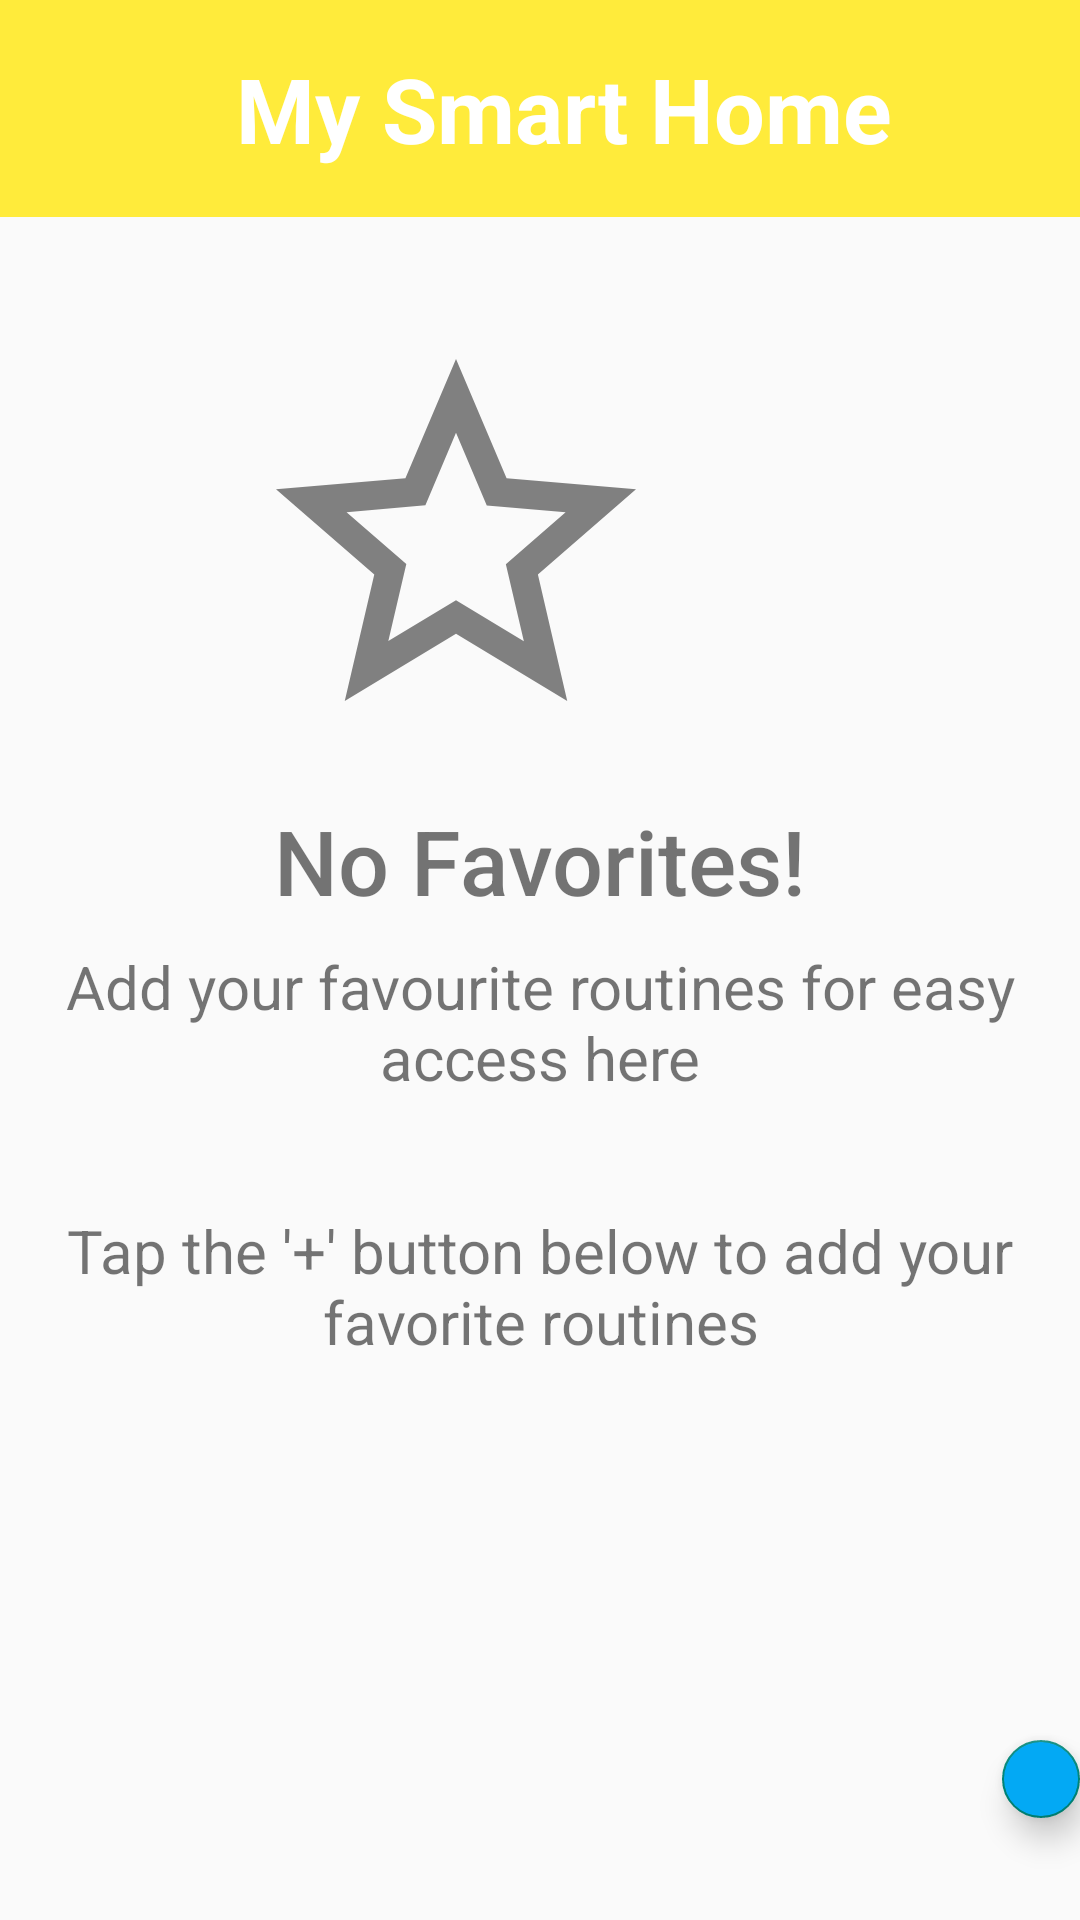

Layout XML and referenced resources for this Android screen:
<!-- AndroidManifest.xml: application theme Theme.MySmartHome -->
<!-- res/layout/fragment_favourites.xml -->
<?xml version="1.0" encoding="utf-8"?>
<RelativeLayout xmlns:android="http://schemas.android.com/apk/res/android"
    xmlns:app="http://schemas.android.com/apk/res-auto"
    xmlns:tools="http://schemas.android.com/tools"
    android:layout_width="match_parent"
    android:layout_height="match_parent"
    tools:context=".Favourites"
    >
    


    <LinearLayout
        android:layout_width="match_parent"
        android:layout_height="wrap_content"
        android:orientation="vertical">


        <androidx.appcompat.widget.Toolbar
            android:layout_width="match_parent"
            android:layout_height="wrap_content"
            android:background="@color/yellow"

            >

            <TextView
                android:layout_width="match_parent"
                android:layout_height="wrap_content"
                android:text="My Smart Home"
                android:textSize="30sp"
                android:padding="16dp"
                android:gravity="center"
                android:drawableRight="@drawable/baseline_mode_edit_24"
                android:textColor="@color/white"
                android:textStyle="bold">

            </TextView>
        </androidx.appcompat.widget.Toolbar>

    </LinearLayout>

    <ImageView
        android:id="@+id/imageView"
        android:layout_width="144dp"
        android:layout_height="173dp"
        android:layout_alignParentEnd="true"
        android:layout_alignParentBottom="true"

        android:layout_marginTop="84dp"
        android:layout_marginEnd="136dp"
        android:layout_marginBottom="374dp"

        android:src="@drawable/baseline_star_outline_24"
        app:layout_constraintEnd_toEndOf="parent"
        app:layout_constraintHorizontal_bias="0.498"
        app:layout_constraintStart_toStartOf="parent"
        app:layout_constraintTop_toTopOf="parent"
        tools:ignore="MissingConstraints" />


    <TextView
        android:layout_width="match_parent"
        android:layout_height="wrap_content"
        android:layout_alignParentBottom="true"
        android:layout_marginBottom="317dp"
        android:fontFamily="sans-serif-medium"
        android:gravity="center"

        android:padding="16dp"
        android:text="No Favorites!"
        android:textSize="30dp">

    </TextView>

    <TextView
        android:layout_width="match_parent"
        android:layout_height="wrap_content"
        android:layout_alignParentBottom="true"
        android:layout_marginBottom="258dp"
        android:gravity="center"
        android:padding="16dp"

        android:text="Add your favourite routines for easy access here"
        android:textSize="20dp">

    </TextView>

    <TextView
        android:layout_width="match_parent"
        android:layout_height="wrap_content"
        android:layout_alignParentBottom="true"
        android:layout_marginBottom="186dp"
        android:gravity="center"

        android:text="Tap the '+' button below to add your favorite routines"
        android:textSize="20dp">

    </TextView>

    <com.google.android.material.floatingactionbutton.FloatingActionButton
        android:id="@+id/floatingActionButton"
        android:layout_width="wrap_content"
        android:layout_height="wrap_content"
        android:layout_alignParentStart="true"
        android:layout_alignParentBottom="true"
        android:layout_marginStart="334dp"
        android:layout_marginBottom="34dp"
        android:backgroundTint="#03A9F4"
        android:clickable="true"
        android:contentDescription="butt"
        android:src="@drawable/baseline_add_24"
        app:layout_constraintBottom_toBottomOf="parent"
        app:layout_constraintStart_toStartOf="parent" />
</RelativeLayout>
<!-- resources referenced by this layout -->
<resources>
  <color name="white">@color/design_default_color_background</color>
  <color name="yellow">#FFEB3B</color>
  <!-- drawable baseline_star_outline_24 (drawable) -->
  <vector android:height="24dp" android:tint="#7C000000"
      android:viewportHeight="24" android:viewportWidth="24"
      android:width="24dp" xmlns:android="http://schemas.android.com/apk/res/android">
      <path android:fillColor="@android:color/white" android:pathData="M22,9.24l-7.19,-0.62L12,2 9.19,8.63 2,9.24l5.46,4.73L5.82,21 12,17.27 18.18,21l-1.63,-7.03L22,9.24zM12,15.4l-3.76,2.27 1,-4.28 -3.32,-2.88 4.38,-0.38L12,6.1l1.71,4.04 4.38,0.38 -3.32,2.88 1,4.28L12,15.4z"/>
  </vector>
  <style name="Theme.MySmartHome" parent="Theme.AppCompat.DayNight.NoActionBar">
          
          <item name="colorPrimary">@color/yellow</item>
          <item name="colorPrimaryVariant">@color/yellow</item>
          <item name="colorOnPrimary">@color/white</item>
          
          <item name="colorSecondary">@color/teal_200</item>
          <item name="colorSecondaryVariant">@color/teal_700</item>
          <item name="colorOnSecondary">@color/black</item>
          
          <item name="android:statusBarColor">?attr/colorPrimaryVariant</item>
          
      </style>
  <color name="teal_200">#FF03DAC5</color>
  <color name="teal_700">#FF018786</color>
  <color name="black">#DAD6D6</color>
</resources>
